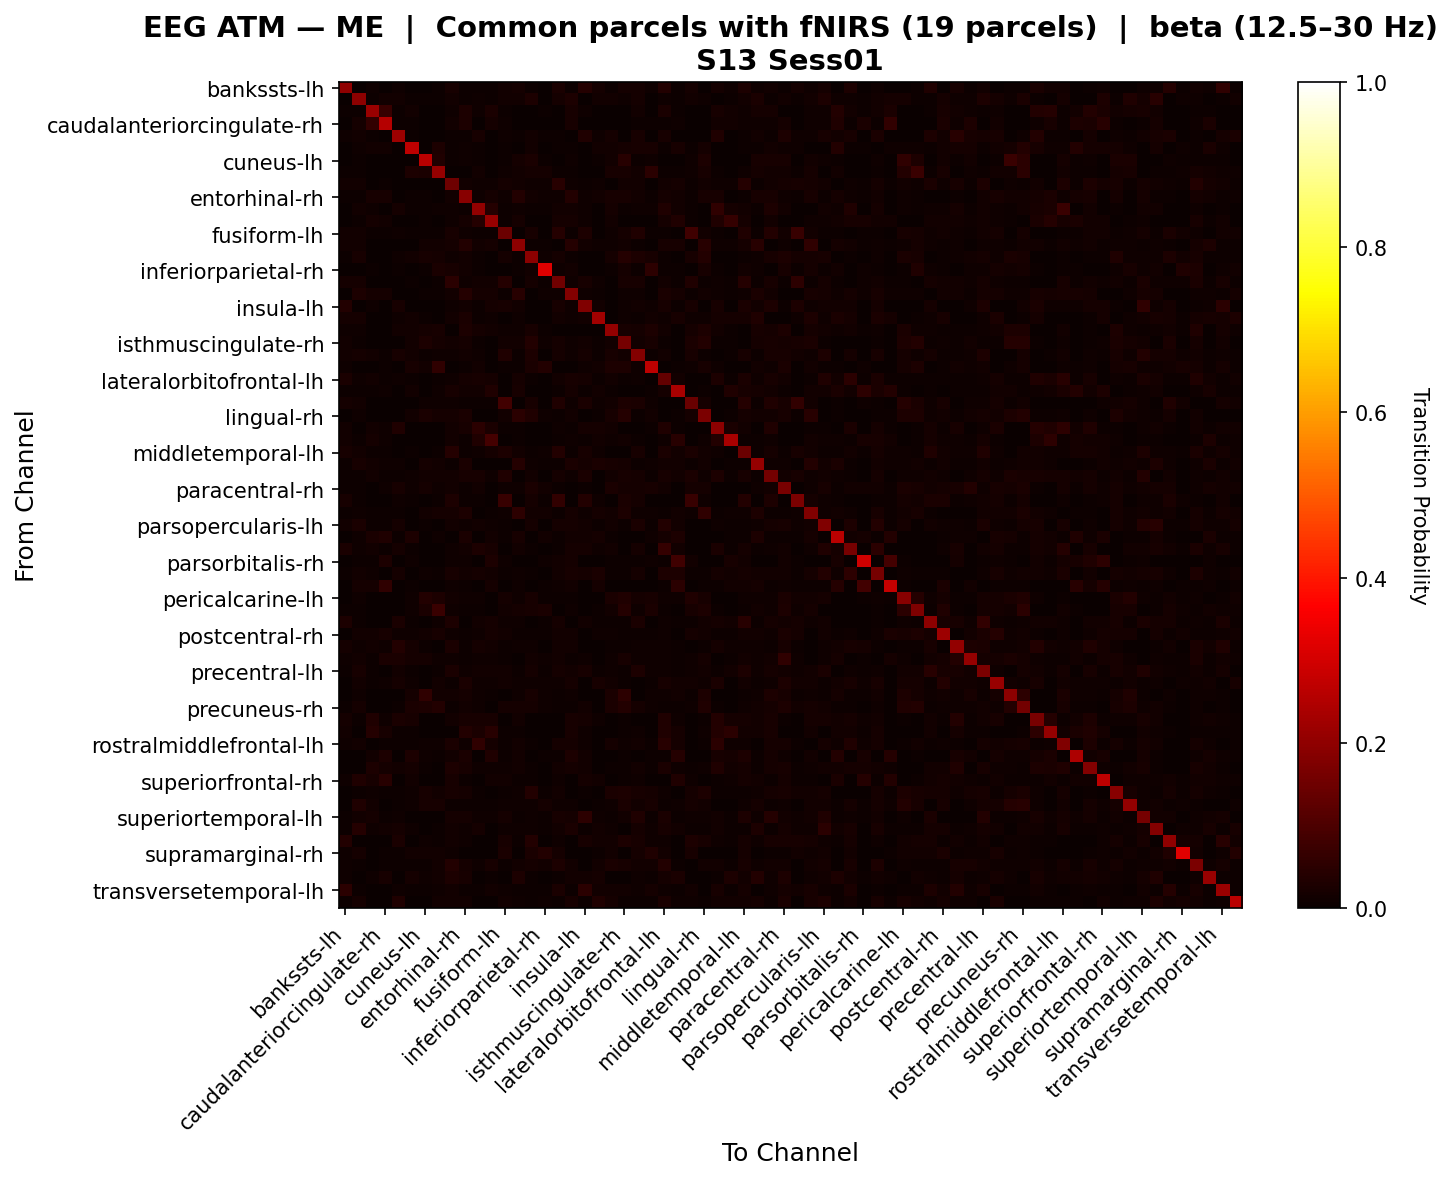

Source data for this figure (header and first rows):
, bankssts-lh, bankssts-rh, caudalanteriorcingulate-lh, caudalanteriorcingulate-rh, caudalmiddlefrontal-lh, caudalmiddlefrontal-rh, cuneus-lh, cuneus-rh, entorhinal-lh, entorhinal-rh, frontalpole-lh, frontalpole-rh, fusiform-lh, fusiform-rh, inferiorparietal-lh, inferiorparietal-rh, inferiortemporal-lh, inferiortemporal-rh, insula-lh, insula-rh, isthmuscingulate-lh, isthmuscingulate-rh, lateraloccipital-lh
bankssts-lh, 0.2008, 0.0002872, 0.01162, 0.0, 0.008738, 0.0, 0.0, 0.005531, 0.02247, 0.007339, 0.004132, 0.006579, 0.01177, 0.01682, 0.007034, 0.001835, 0.02511, 0.004587, 0.04093, 0.0172, 0.007523, 0.01673, 0.01694
bankssts-rh, 0.0, 0.1989, 0.004527, 0.01469, 0.01299, 0.006663, 0.00647, 0.007662, 0.01342, 0.004779, 0.0109, 0.006288, 0.01507, 0.01207, 0.02853, 0.001761, 0.0179, 0.02869, 0.00327, 0.01308, 0.01554, 0.007851, 0.01901
caudalanteriorcingulate-lh, 0.007383, 0.007159, 0.2156, 0.06704, 0.004786, 0.01545, 0.001884, 0.0, 0.008249, 0.02843, 0.008075, 0.02455, 0.006874, 0.003819, 0.0, 0.005601, 0.003564, 0.0224, 0.009674, 0.0, 0.001273, 0.002037, 0.01494
caudalanteriorcingulate-rh, 0.0, 0.0162, 0.05887, 0.2548, 0.004035, 0.006935, 0.002017, 0.0, 0.01404, 0.02834, 0.001681, 0.01701, 0.009898, 0.0015, 0.0, 0.0012, 0.0021, 0.02334, 0.0021, 0.0, 0.0, 0.0006725, 0.007416
caudalmiddlefrontal-lh, 0.008967, 0.01356, 0.005958, 0.003748, 0.2214, 0.004873, 0.001499, 0.001628, 0.005583, 0.00398, 0.02307, 0.003902, 0.008592, 0.005583, 0.01438, 0.005247, 0.005622, 0.002984, 0.03408, 0.007857, 0.01574, 0.0008139, 0.02083
caudalmiddlefrontal-rh, 0.0, 0.01004, 0.01373, 0.01249, 0.003081, 0.2657, 0.002609, 0.03101, 0.005818, 0.008123, 0.004354, 0.001401, 0.007435, 0.0, 0.01414, 0.0008403, 0.006855, 0.003966, 0.0007764, 0.01398, 0.01255, 0.01653, 0.01962
cuneus-lh, 0.0, 0.006029, 0.0008324, 0.00222, 0.00111, 0.002102, 0.2639, 0.03218, 0.005079, 0.008921, 0.007257, 0.003885, 0.006104, 0.01857, 0.02344, 0.004322, 0.001587, 0.009799, 0.0, 0.004682, 0.01495, 0.04394, 0.006382
cuneus-rh, 0.005913, 0.006756, 0.0, 0.0, 0.0009862, 0.03125, 0.02509, 0.2105, 0.003029, 0.003579, 0.01296, 0.002392, 0.007988, 0.01473, 0.01652, 0.01731, 0.005782, 0.00641, 0.003304, 0.001479, 0.02093, 0.02026, 0.01364
entorhinal-lh, 0.01383, 0.01301, 0.003847, 0.007764, 0.002983, 0.003576, 0.00355, 0.002012, 0.1487, 0.0122, 0.01057, 0.009662, 0.01784, 0.01456, 0.009482, 0.01131, 0.04485, 0.0109, 0.004858, 0.009611, 0.003213, 0.01348, 0.01267
entorhinal-rh, 0.004224, 0.00434, 0.02064, 0.02037, 0.003007, 0.007766, 0.005144, 0.002969, 0.01377, 0.1879, 0.008328, 0.01637, 0.008628, 0.0355, 0.01316, 0.009453, 0.008782, 0.03863, 0.00989, 0.01398, 0.02088, 0.02059, 0.01541
frontalpole-lh, 0.003436, 0.01191, 0.009007, 0.002349, 0.01932, 0.004403, 0.005678, 0.009841, 0.01133, 0.007505, 0.2062, 0.0394, 0.007424, 0.01028, 0.005827, 0.004135, 0.01204, 0.01414, 0.009329, 0.003867, 0.01598, 0.005639, 0.008874
frontalpole-rh, 0.003625, 0.005959, 0.01843, 0.01311, 0.003883, 0.001295, 0.004145, 0.001709, 0.01046, 0.01724, 0.0407, 0.2113, 0.004555, 0.01683, 0.0, 0.001035, 0.01631, 0.01667, 0.01139, 0.003727, 0.0118, 0.002277, 0.0
fusiform-lh, 0.01327, 0.01212, 0.005771, 0.007156, 0.00836, 0.005066, 0.006501, 0.007405, 0.01998, 0.009181, 0.007356, 0.004155, 0.1459, 0.0002709, 0.02039, 0.0, 0.04235, 0.005309, 0.02952, 0.00325, 0.01118, 0.01838, 0.03424
fusiform-rh, 0.01426, 0.01267, 0.003474, 0.00143, 0.003533, 0.0, 0.0124, 0.01329, 0.01727, 0.03802, 0.01284, 0.01864, 0.001411, 0.196, 0.005517, 0.004904, 0.00253, 0.04252, 0.01506, 0.009597, 0.01124, 0.01226, 0.005762
inferiorparietal-lh, 0.005723, 0.02266, 0.0, 0.0, 0.01122, 0.01222, 0.02157, 0.01702, 0.009824, 0.01421, 0.007784, 0.0, 0.01855, 0.006639, 0.1935, 0.008758, 0.01649, 0.004808, 0.003304, 0.0009158, 0.01763, 0.04219, 0.03013
inferiorparietal-rh, 0.00138, 0.002457, 0.005866, 0.0006901, 0.007371, 0.000819, 0.007523, 0.02456, 0.02068, 0.01553, 0.007591, 0.001725, 0.0006901, 0.006901, 0.01304, 0.3198, 0.01001, 0.01531, 0.0, 0.002457, 0.006897, 0.01649, 0.005733
inferiortemporal-lh, 0.01814, 0.01615, 0.002493, 0.001745, 0.002672, 0.004093, 0.001745, 0.004727, 0.04742, 0.008614, 0.01207, 0.01556, 0.04083, 0.001159, 0.01678, 0.007228, 0.1557, 0.009681, 0.02238, 0.01073, 0.000997, 0.0206, 0.02037
inferiortemporal-rh, 0.001858, 0.02857, 0.01817, 0.01693, 0.002422, 0.002874, 0.005895, 0.004955, 0.01292, 0.04205, 0.01611, 0.01793, 0.005574, 0.04324, 0.003716, 0.009591, 0.01044, 0.1808, 0.009726, 0.006348, 0.002235, 0.009297, 0.01119
insula-lh, 0.03583, 0.002632, 0.01109, 0.00305, 0.02149, 0.001109, 0.0, 0.002834, 0.008319, 0.01309, 0.005083, 0.01636, 0.02126, 0.01455, 0.001567, 0.0, 0.02031, 0.0109, 0.1769, 0.0138, 0.003891, 0.011, 0.01346
insula-rh, 0.01879, 0.01805, 0.0, 0.0, 0.008574, 0.01363, 0.005149, 0.001435, 0.01546, 0.02672, 0.006098, 0.007891, 0.001805, 0.0117, 0.0007174, 0.002407, 0.01554, 0.01038, 0.01549, 0.2295, 0.0, 0.009511, 0.007
isthmuscingulate-lh, 0.008734, 0.01027, 0.001744, 0.0, 0.01182, 0.01192, 0.01636, 0.02293, 0.003676, 0.03007, 0.01667, 0.01221, 0.008702, 0.01066, 0.02269, 0.005308, 0.0003876, 0.002126, 0.003814, 0.0001938, 0.2054, 0.01972, 0.01825
isthmuscingulate-rh, 0.01179, 0.00579, 0.001563, 0.0008981, 0.0006443, 0.01185, 0.03017, 0.01684, 0.01192, 0.0186, 0.006641, 0.002148, 0.01467, 0.01328, 0.03543, 0.009676, 0.01953, 0.008484, 0.0122, 0.007236, 0.01381, 0.1623, 0.01199
lateraloccipital-lh, 0.01242, 0.01637, 0.0125, 0.007239, 0.02175, 0.01473, 0.004796, 0.01038, 0.009792, 0.01389, 0.01033, 0.0, 0.03125, 0.0061, 0.02841, 0.002598, 0.01948, 0.01118, 0.01661, 0.005112, 0.02318, 0.01436, 0.1813
lateraloccipital-rh, 0.008776, 0.0008324, 0.0, 0.004717, 0.002595, 0.02039, 0.01287, 0.05581, 0.002595, 0.007698, 0.01182, 0.003749, 0.005549, 0.005479, 0.0239, 0.03715, 0.0002775, 0.0, 0.009483, 0.01326, 0.02797, 0.0278, 0.008155
lateralorbitofrontal-lh, 0.02346, 0.007902, 0.01475, 0.005764, 0.01172, 0.004149, 0.001788, 0.004648, 0.01091, 0.01767, 0.02257, 0.01729, 0.003635, 0.01633, 0.004455, 0.00324, 0.01423, 0.02094, 0.01876, 0.005136, 0.01316, 0.00486, 0.01093
lateralorbitofrontal-rh, 0.004887, 0.005458, 0.004105, 0.008841, 0.0, 0.01523, 0.0002474, 0.008912, 0.02175, 0.01216, 0.01306, 0.03178, 0.0002474, 0.01999, 0.0, 0.003216, 0.005352, 0.01633, 0.007422, 0.01534, 0.003958, 0.0007422, 0.003322
lingual-lh, 0.01789, 0.01366, 0.001679, 0.001789, 0.001789, 0.001838, 0.008691, 0.009223, 0.007945, 0.004857, 0.007555, 0.006435, 0.0844, 0.001022, 0.0201, 0.001814, 0.03367, 0.007897, 0.02684, 0.00818, 0.01524, 0.03017, 0.02541
lingual-rh, 0.0, 0.00916, 0.0, 0.0, 0.001358, 0.01367, 0.02458, 0.01833, 0.01575, 0.02389, 0.002791, 0.002082, 0.01242, 0.04794, 0.0346, 0.01061, 0.005146, 0.01462, 0.001267, 0.006096, 0.02244, 0.0395, 0.007696
medialorbitofrontal-lh, 0.0139, 0.0, 0.01469, 0.01022, 0.03134, 0.0, 0.0, 0.003629, 0.01213, 0.02152, 0.04873, 0.02646, 0.006233, 0.006049, 0.0, 0.003111, 0.008318, 0.007605, 0.01647, 0.01809, 0.01175, 0.003111, 0.0003457
medialorbitofrontal-rh, 0.01322, 0.005969, 0.01585, 0.01159, 0.001421, 0.0, 0.001706, 0.0, 0.01375, 0.004832, 0.0323, 0.08975, 0.0, 0.007464, 0.001787, 0.0, 0.006425, 0.008893, 0.005117, 0.01425, 0.007863, 0.01251, 0.00636
middletemporal-lh, 0.02076, 0.01181, 0.006704, 0.005452, 0.002382, 0.004271, 0.0, 0.007766, 0.04096, 0.005734, 0.009775, 0.01653, 0.02934, 0.01216, 0.005417, 0.008119, 0.03754, 0.006334, 0.02021, 0.01167, 0.001817, 0.0024, 0.02317
middletemporal-rh, 0.005744, 0.02331, 0.01371, 0.008623, 0.00931, 0.003859, 0.01816, 0.01456, 0.006855, 0.02495, 0.003726, 0.003801, 0.003113, 0.04284, 0.008785, 0.007542, 0.00659, 0.02401, 0.0161, 0.02496, 0.02115, 0.01818, 0.004794
paracentral-lh, 0.007048, 0.004496, 0.01357, 0.005762, 0.004647, 0.009568, 0.01282, 0.01202, 0.01469, 0.02139, 0.01979, 0.009202, 0.03178, 0.002045, 0.01402, 0.001115, 0.01702, 0.01029, 0.02626, 0.001115, 0.01268, 0.01955, 0.01882
paracentral-rh, 0.005362, 0.006307, 0.0004262, 0.009407, 0.02192, 0.008503, 0.01717, 0.01013, 0.01531, 0.007379, 0.01292, 0.002851, 0.008218, 0.0102, 0.02533, 0.01277, 0.004015, 0.001889, 0.005218, 0.0, 0.0262, 0.01669, 0.01731
parahippocampal-lh, 0.02151, 0.007353, 0.0005447, 0.0, 0.008267, 0.005181, 0.003309, 0.004671, 0.02916, 0.00495, 0.00463, 0.002723, 0.06971, 0.001913, 0.01838, 0.00463, 0.06101, 0.001906, 0.03889, 0.008532, 0.002751, 0.0239, 0.01926
parahippocampal-rh, 0.004392, 0.01124, 0.005022, 0.004469, 0.004518, 0.002941, 0.01471, 0.0192, 0.01809, 0.02981, 0.001811, 0.007306, 0.007906, 0.05382, 0.01439, 0.01353, 0.005095, 0.01953, 0.008609, 0.01897, 0.01299, 0.03036, 0.008784
parsopercularis-lh, 0.01214, 0.02469, 0.005927, 0.006365, 0.01629, 0.0008529, 0.006937, 0.0002357, 0.01239, 0.007868, 0.01266, 0.009014, 0.005814, 0.001728, 0.01876, 0.003412, 0.01848, 0.01795, 0.01414, 0.004715, 0.0145, 0.005544, 0.02634
parsopercularis-rh, 0.001463, 0.009269, 0.02495, 0.03463, 0.007313, 0.02818, 0.003871, 0.009699, 0.002507, 0.02395, 0.003761, 0.01263, 0.00408, 0.01961, 0.0, 0.01466, 0.007652, 0.01385, 0.01463, 0.01947, 0.005433, 0.002507, 0.0
parsorbitalis-lh, 0.02466, 0.0117, 0.01305, 0.005326, 0.01646, 0.004253, 0.0, 0.001636, 0.008653, 0.01219, 0.02997, 0.02181, 0.003689, 0.01496, 0.005376, 0.001169, 0.004785, 0.01786, 0.0187, 0.01114, 0.01297, 0.001169, 0.01859
parsorbitalis-rh, 0.001788, 0.006651, 0.004071, 0.02974, 0.0, 0.01023, 0.0008939, 0.003874, 0.008343, 0.009168, 0.0, 0.0275, 0.00837, 0.003576, 0.0005959, 0.009727, 0.01323, 0.01651, 0.0, 0.002682, 0.006353, 0.004768, 0.004172
parstriangularis-lh, 0.00578, 0.01437, 0.008351, 0.003653, 0.01635, 0.0, 0.009582, 0.004349, 0.02058, 0.01488, 0.01784, 0.01389, 0.004871, 0.01056, 0.007133, 0.001914, 0.01287, 0.01969, 0.01767, 0.02519, 0.007074, 0.004871, 0.01735
parstriangularis-rh, 0.0008855, 0.0183, 0.01881, 0.05841, 0.001127, 0.007513, 0.0, 0.0, 0.008238, 0.006198, 0.002656, 0.01693, 0.0007513, 0.009338, 0.0, 0.004508, 0.008103, 0.01401, 0.0, 0.01919, 0.002254, 0.0, 0.0
pericalcarine-lh, 0.0008385, 0.01092, 0.0003568, 0.001956, 0.00107, 0.01118, 0.03606, 0.03005, 0.01181, 0.01073, 0.008176, 0.003074, 0.01757, 0.0107, 0.02088, 0.0044, 0.005143, 0.007314, 0.003074, 0.002063, 0.02416, 0.0316, 0.01748
pericalcarine-rh, 0.007703, 0.004184, 0.0, 0.0, 0.0007607, 0.00841, 0.02453, 0.073, 0.01092, 0.006293, 0.007037, 0.0, 0.01366, 0.01758, 0.02171, 0.0246, 0.002009, 0.009662, 0.002009, 0.005739, 0.01431, 0.04269, 0.01027
postcentral-lh, 0.02861, 0.005566, 0.003036, 0.001968, 0.02357, 0.004967, 0.0, 0.00835, 0.03032, 0.0, 0.01248, 0.01639, 0.008433, 0.00954, 0.003823, 0.00701, 0.01806, 0.0007871, 0.01226, 0.006822, 0.006972, 0.004723, 0.02561
postcentral-rh, 0.002323, 0.01286, 0.01452, 0.02294, 0.0109, 0.008264, 0.01336, 0.0214, 0.01123, 0.004308, 0.01056, 0.01713, 0.01281, 0.004936, 0.00557, 0.005517, 0.01214, 0.01246, 0.001857, 0.01132, 0.008855, 0.007383, 0.004642
posteriorcingulate-lh, 0.01722, 0.0102, 0.01395, 0.008823, 0.03567, 0.01684, 0.004346, 0.003761, 0.02648, 0.004915, 0.017, 0.01316, 0.007749, 0.009477, 0.009996, 0.0, 0.01419, 0.01222, 0.00123, 0.001521, 0.007384, 0.004998, 0.009403
posteriorcingulate-rh, 0.007963, 0.01279, 0.006057, 0.02591, 0.02445, 0.01641, 0.01624, 0.008988, 0.008759, 0.004649, 0.009494, 0.01098, 0.007414, 0.0, 0.01554, 0.008748, 0.01355, 0.005685, 0.009885, 0.001098, 0.009061, 0.01955, 0.008237
precentral-lh, 0.00672, 0.02003, 0.005643, 0.002863, 0.01259, 0.006143, 0.0, 0.00514, 0.02582, 0.0114, 0.01219, 0.0142, 0.014, 0.007717, 0.01675, 0.004729, 0.01711, 0.01285, 0.01987, 0.004508, 0.01104, 0.006401, 0.03092
precentral-rh, 0.002212, 0.01304, 0.007284, 0.009219, 0.01784, 0.008246, 0.003685, 0.01314, 0.004703, 0.02351, 0.01032, 0.007831, 0.01373, 0.008753, 0.009448, 0.01148, 0.01032, 0.01677, 0.001937, 0.01987, 0.01326, 0.005343, 0.002395
precuneus-lh, 0.003009, 0.008526, 0.0, 0.0, 0.001692, 0.01584, 0.0557, 0.01368, 0.0139, 0.01817, 0.009908, 0.004768, 0.0004833, 0.008822, 0.02278, 0.00924, 0.007008, 0.008811, 0.001773, 0.002297, 0.02481, 0.05268, 0.000725
precuneus-rh, 0.004, 0.01799, 0.0, 0.0009735, 0.006873, 0.02381, 0.03124, 0.03534, 0.006657, 0.01194, 0.01136, 0.001389, 0.01655, 0.01636, 0.01735, 0.01005, 0.005789, 0.006921, 0.0126, 0.002942, 0.02431, 0.03701, 0.01661
rostralanteriorcingulate-lh, 0.01666, 0.006316, 0.03278, 0.007938, 0.02355, 0.02087, 0.0, 0.002105, 0.01532, 0.02123, 0.01954, 0.02306, 0.002878, 0.01293, 0.0001919, 0.00307, 0.002851, 0.0213, 0.01867, 0.01066, 0.0, 0.007291, 0.0005756
rostralanteriorcingulate-rh, 0.01283, 0.0, 0.04238, 0.02186, 0.005451, 0.007104, 0.0009085, 0.0, 0.00288, 0.038, 0.02567, 0.04614, 0.004188, 0.006365, 0.001817, 0.002094, 0.002618, 0.02147, 0.009629, 0.0005236, 0.002782, 0.004722, 0.009819
rostralmiddlefrontal-lh, 0.009633, 0.01325, 0.002952, 0.005502, 0.004639, 0.004642, 0.009668, 0.009478, 0.02619, 0.01039, 0.05631, 0.01948, 0.005115, 0.0118, 0.004062, 0.002549, 0.01916, 0.01656, 0.01146, 0.0006326, 0.01605, 0.009478, 0.01262
rostralmiddlefrontal-rh, 0.0002737, 0.002335, 0.01423, 0.02806, 0.0, 0.02965, 0.01089, 0.005042, 0.01397, 0.02409, 0.000821, 0.03178, 0.006568, 0.01184, 0.0, 0.004883, 0.007607, 0.02853, 0.01259, 0.002463, 0.0, 0.006226, 0.0
superiorfrontal-lh, 0.003421, 0.0007202, 0.03076, 0.01656, 0.01351, 0.01806, 0.004861, 0.002701, 0.02954, 0.02244, 0.0115, 0.009671, 0.01072, 0.01186, 0.006473, 0.0001801, 0.01303, 0.01607, 0.01293, 0.00162, 0.006662, 0.005704, 0.01375
superiorfrontal-rh, 0.00804, 0.03213, 0.02121, 0.0436, 0.001521, 0.01494, 0.002173, 0.001916, 0.0211, 0.005112, 0.0002173, 0.01267, 0.01192, 0.007628, 0.006388, 0.0, 0.008755, 0.002991, 0.0179, 0.01359, 0.0, 0.007502, 0.008703
superiorparietal-lh, 0.001626, 0.005498, 0.009378, 0.004258, 0.006243, 0.009998, 0.02308, 0.01271, 0.02044, 0.01938, 0.007492, 0.0005351, 0.005194, 0.007858, 0.03564, 0.005477, 0.01418, 0.003158, 0.007562, 0.001217, 0.02439, 0.0306, 0.02119
superiorparietal-rh, 0.0, 0.03308, 0.01225, 0.001331, 0.00559, 0.008363, 0.02207, 0.0217, 0.00579, 0.004525, 0.005767, 0.005369, 0.009184, 0.01069, 0.0108, 0.01608, 0.008319, 0.008607, 0.002396, 0.007387, 0.009494, 0.02396, 0.01482
... 8 more rows
